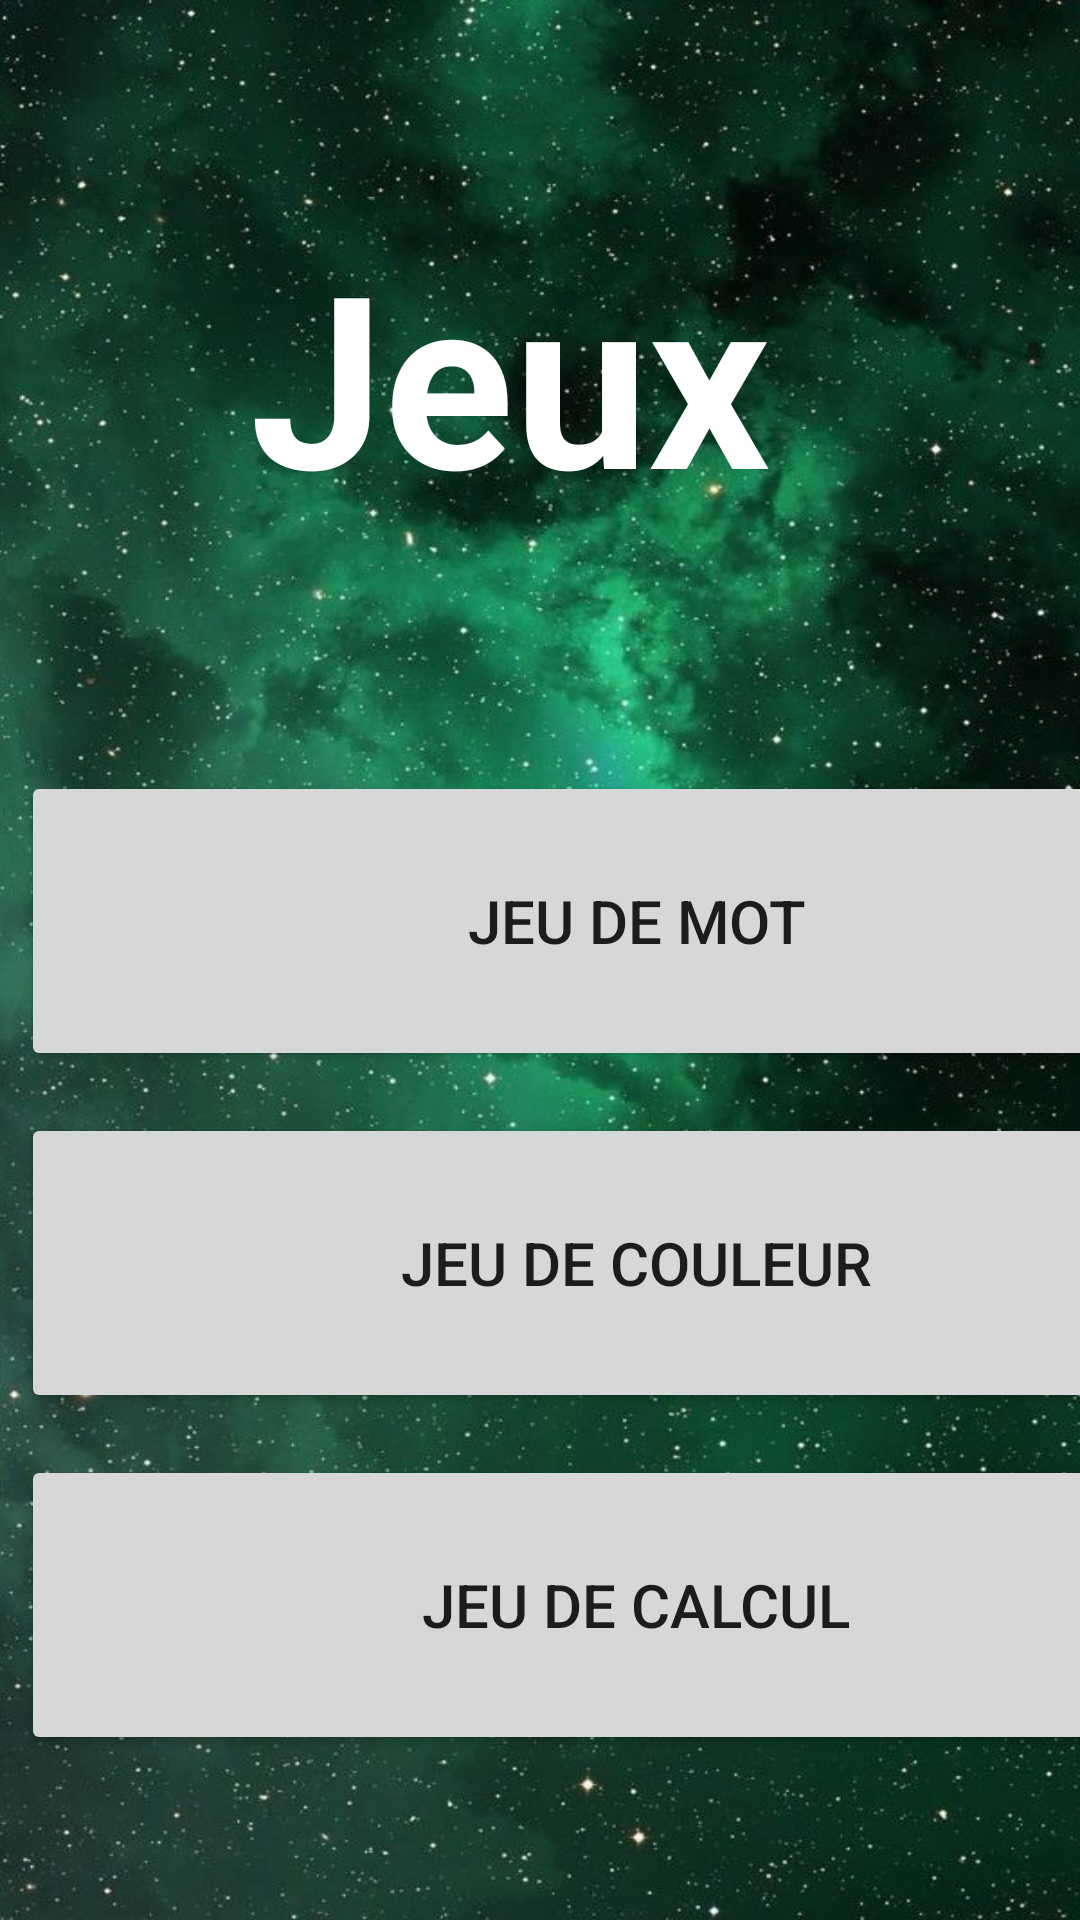

Android layout source for this screen:
<!-- AndroidManifest.xml: application theme Theme.MonProjetFinale -->
<!-- res/layout/activity_main.xml -->
<?xml version="1.0" encoding="utf-8"?>
<FrameLayout xmlns:android="http://schemas.android.com/apk/res/android"
    xmlns:app="http://schemas.android.com/apk/res-auto"
    xmlns:tools="http://schemas.android.com/tools"
    android:layout_width="match_parent"
    android:layout_height="match_parent"
    tools:context=".MainActivity"
    android:background="@drawable/fondv">


    <LinearLayout
        android:layout_width="match_parent"
        android:layout_height="match_parent"
        android:orientation="vertical">


        <LinearLayout
            android:layout_width="match_parent"
            android:layout_height="wrap_content"
            android:gravity="center">


            <TextView
                android:id="@+id/textView_act0"
                android:layout_width="wrap_content"
                android:layout_height="250dp"
                android:gravity="center"
                android:text="Jeux "
                android:textColor="@color/white"
                android:textSize="80dp"
                android:textStyle="bold"></TextView>
        </LinearLayout>

        <LinearLayout
            android:layout_width="match_parent"
            android:layout_height="wrap_content"
            android:orientation="horizontal"

            >

            <Button
                android:id="@+id/bouton1_act0"

                android:layout_width="410dp"
                android:layout_height="100dp"
                android:layout_margin="7dp"
                android:text="Jeu de Mot"
                android:textSize="20dp"
                />

        </LinearLayout>

        <LinearLayout
            android:layout_width="match_parent"
            android:layout_height="wrap_content"
            android:orientation="horizontal">

            <Button
                android:id="@+id/bouton2_act0"
                android:layout_width="410dp"
                android:layout_height="100dp"
                android:layout_margin="7dp"
                android:text="Jeu de Couleur"
                android:textSize="20dp"
                 />


        </LinearLayout>

        <LinearLayout
            android:layout_width="match_parent"
            android:layout_height="wrap_content"
            android:orientation="horizontal">

            <Button
                android:id="@+id/bouton3_act0"
                android:layout_width="410dp"
                android:layout_height="100dp"
                android:layout_margin="7dp"
                android:text="Jeu de calcul"
                android:textSize="20dp"
                android:gravity="center" />


        </LinearLayout>
    </LinearLayout>

</FrameLayout>
<!-- resources referenced by this layout -->
<resources>
  <!-- drawable fondv: jpeg bitmap (drawable, 120516 bytes) -->
  <style name="Theme.MonProjetFinale" parent="Theme.MaterialComponents.DayNight.DarkActionBar">
          
          <item name="colorPrimary">@color/black</item>
          <item name="colorPrimaryVariant">@color/purple_700</item>
          <item name="colorOnPrimary">@color/white</item>
          
          <item name="colorSecondary">@color/teal_200</item>
          <item name="colorSecondaryVariant">@color/teal_700</item>
          <item name="colorOnSecondary">@color/black</item>
          
          <item name="android:statusBarColor" tools:targetApi="l">?attr/colorPrimaryVariant</item>
          
      </style>
  <!-- not gathered from this repository: default colours our renderer supplied (Android Studio template values) -->
  <color name="purple_700">#FF3700B3</color>
  <color name="teal_200">#FF03DAC5</color>
  <color name="teal_700">#FF018786</color>
  <color name="black">#FF000000</color>
  <color name="white">#FFFFFFFF</color>
</resources>
